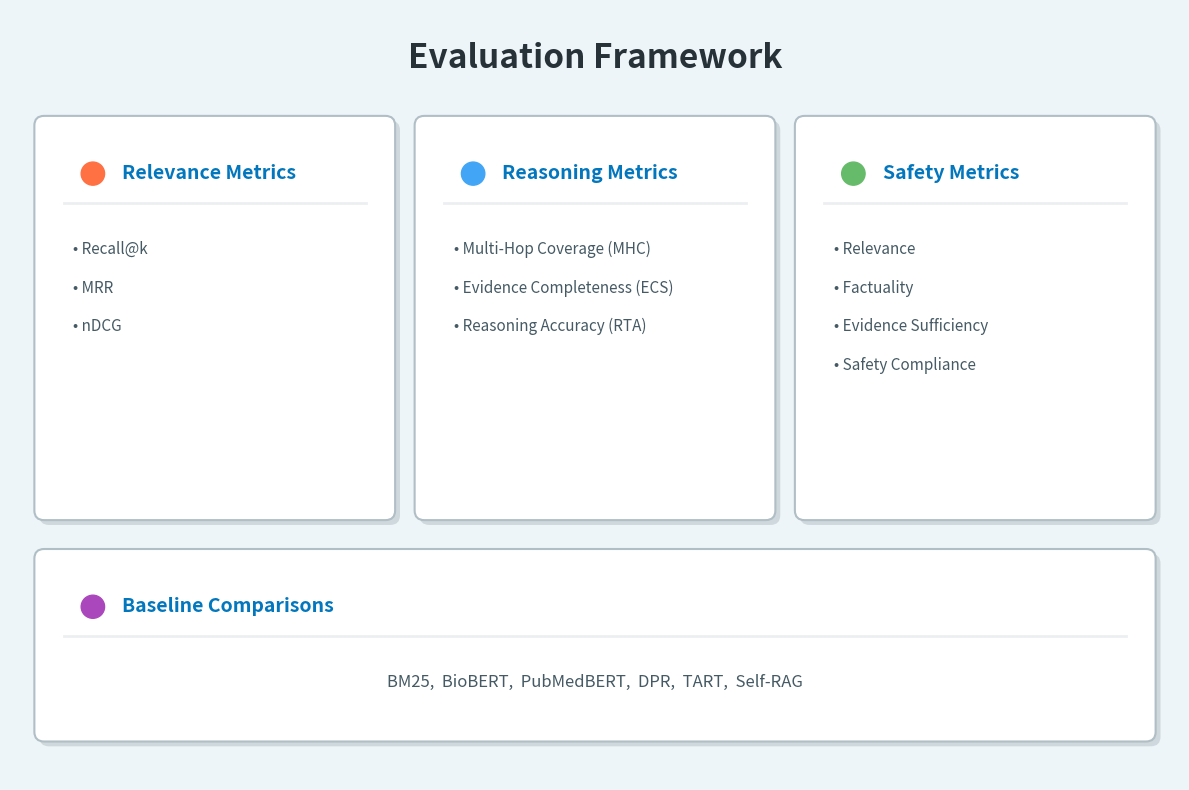

Python code for this plot:
import matplotlib.pyplot as plt
import matplotlib.patches as patches
from matplotlib.font_manager import FontProperties

def draw_professional_framework():
    # Setup figure with the reference image's background color
    fig = plt.figure(figsize=(12, 8))
    ax = plt.gca()
    ax.set_xlim(0, 12)
    ax.set_ylim(0, 8)
    ax.axis('off')
    
    # Color Palette based on the reference image
    bg_color = '#EEF5F9'  # Very light blue background
    fig.patch.set_facecolor(bg_color)
    ax.set_facecolor(bg_color)
    
    box_fill = '#FFFFFF'
    box_edge = '#B0BEC5' # Blue-grey border
    header_bg = '#E1F5FE' # Light blue header background for emphasis
    text_main = '#263238' # Dark blue-grey text
    text_sub = '#455A64'  # Lighter grey text
    accent_blue = '#0277BD' # Stronger blue for titles

    # Main Title
    plt.text(6, 7.5, 'Evaluation Framework', ha='center', va='center', fontsize=24, fontweight='bold', color=text_main)

    # Helper function to draw a styled module
    def draw_module(x, y, width, height, title, color_code, items, is_wide=False):
        # Shadow effect (simple offset)
        shadow = patches.FancyBboxPatch((x+0.05, y-0.05), width, height, boxstyle="round,pad=0.1", 
                                      linewidth=0, facecolor='#CFD8DC', zorder=1)
        ax.add_patch(shadow)
        
        # Main Box
        rect = patches.FancyBboxPatch((x, y), width, height, boxstyle="round,pad=0.1", 
                                    linewidth=1.5, edgecolor=box_edge, facecolor=box_fill, zorder=2)
        ax.add_patch(rect)
        
        # Decorative Icon/Shape (Circle)
        # Position circle to the left of the title
        circle = patches.Circle((x + width/2 - 2.2, y + height - 0.5), radius=0.15, color=color_code, zorder=3)
        # Adjust position based on title length is hard, so let's center the title and put a colored bar above it or a dot next to it.
        # Let's try a simple colored bar on the left side of the box for a "card" look
        left_bar = patches.Rectangle((x, y), 0.15, height, linewidth=0, facecolor=color_code, zorder=4)
        # Clip the bar to the rounded box is hard with simple patches.
        # Let's stick to a colored dot next to the title.
        
        # Re-calculate title position to center it with the dot
        # We'll just put the dot and title centered together roughly
        
        ax.add_patch(patches.Circle((x + 0.5, y + height - 0.5), radius=0.12, color=color_code, zorder=3))
        
        # Title
        plt.text(x + 0.8, y + height - 0.5, title, ha='left', va='center', 
                 fontsize=14, fontweight='bold', color=accent_blue, zorder=3)
        
        # Divider
        plt.plot([x + 0.2, x + width - 0.2], [y + height - 0.8, y + height - 0.8], 
                 color='#ECEFF1', linewidth=2, zorder=3)
        
        # Content
        text_start_y = y + height - 1.2
        line_height = 0.4
        
        if is_wide:
            content_text = ",  ".join(items)
            import textwrap
            wrapped_lines = textwrap.wrap(content_text, width=60)
            for i, line in enumerate(wrapped_lines):
                plt.text(x + width/2, text_start_y - i*line_height, line, ha='center', va='top', 
                         fontsize=12, color=text_sub, zorder=3)
        else:
            for i, item in enumerate(items):
                plt.text(x + 0.3, text_start_y - i*line_height, f"• {item}", ha='left', va='top', 
                         fontsize=11, color=text_sub, zorder=3)

    # --- Layout Configuration ---
    
    # Top Row: 3 Metrics Columns
    col_width = 3.5
    col_height = 4.0
    gap = 0.4
    start_x = (12 - (3 * col_width + 2 * gap)) / 2
    y_pos = 2.8

    # 1. Relevance Metrics (Red/Orange accent)
    draw_module(start_x, y_pos, col_width, col_height, 
                "Relevance Metrics", "#FF7043", 
                ["Recall@k", "MRR", "nDCG"])

    # 2. Reasoning Metrics (Blue accent)
    draw_module(start_x + col_width + gap, y_pos, col_width, col_height, 
                "Reasoning Metrics", "#42A5F5", 
                ["Multi-Hop Coverage (MHC)", "Evidence Completeness (ECS)", "Reasoning Accuracy (RTA)"])

    # 3. Safety Metrics (Green accent)
    draw_module(start_x + 2 * (col_width + gap), y_pos, col_width, col_height, 
                "Safety Metrics", "#66BB6A", 
                ["Relevance", "Factuality", "Evidence Sufficiency", "Safety Compliance"])

    # Bottom Row: Baselines (Purple accent)
    wide_width = 3 * col_width + 2 * gap
    wide_height = 1.8
    draw_module(start_x, 0.5, wide_width, wide_height, 
                "Baseline Comparisons", "#AB47BC", 
                ["BM25", "BioBERT", "PubMedBERT", "DPR", "TART", "Self-RAG"], is_wide=True)

    # Save
    plt.tight_layout()
    plt.savefig('evaluation_framework_v2.png', dpi=300, bbox_inches='tight', facecolor=bg_color)
    print("Image saved as evaluation_framework_v2.png")

if __name__ == "__main__":
    draw_professional_framework()
